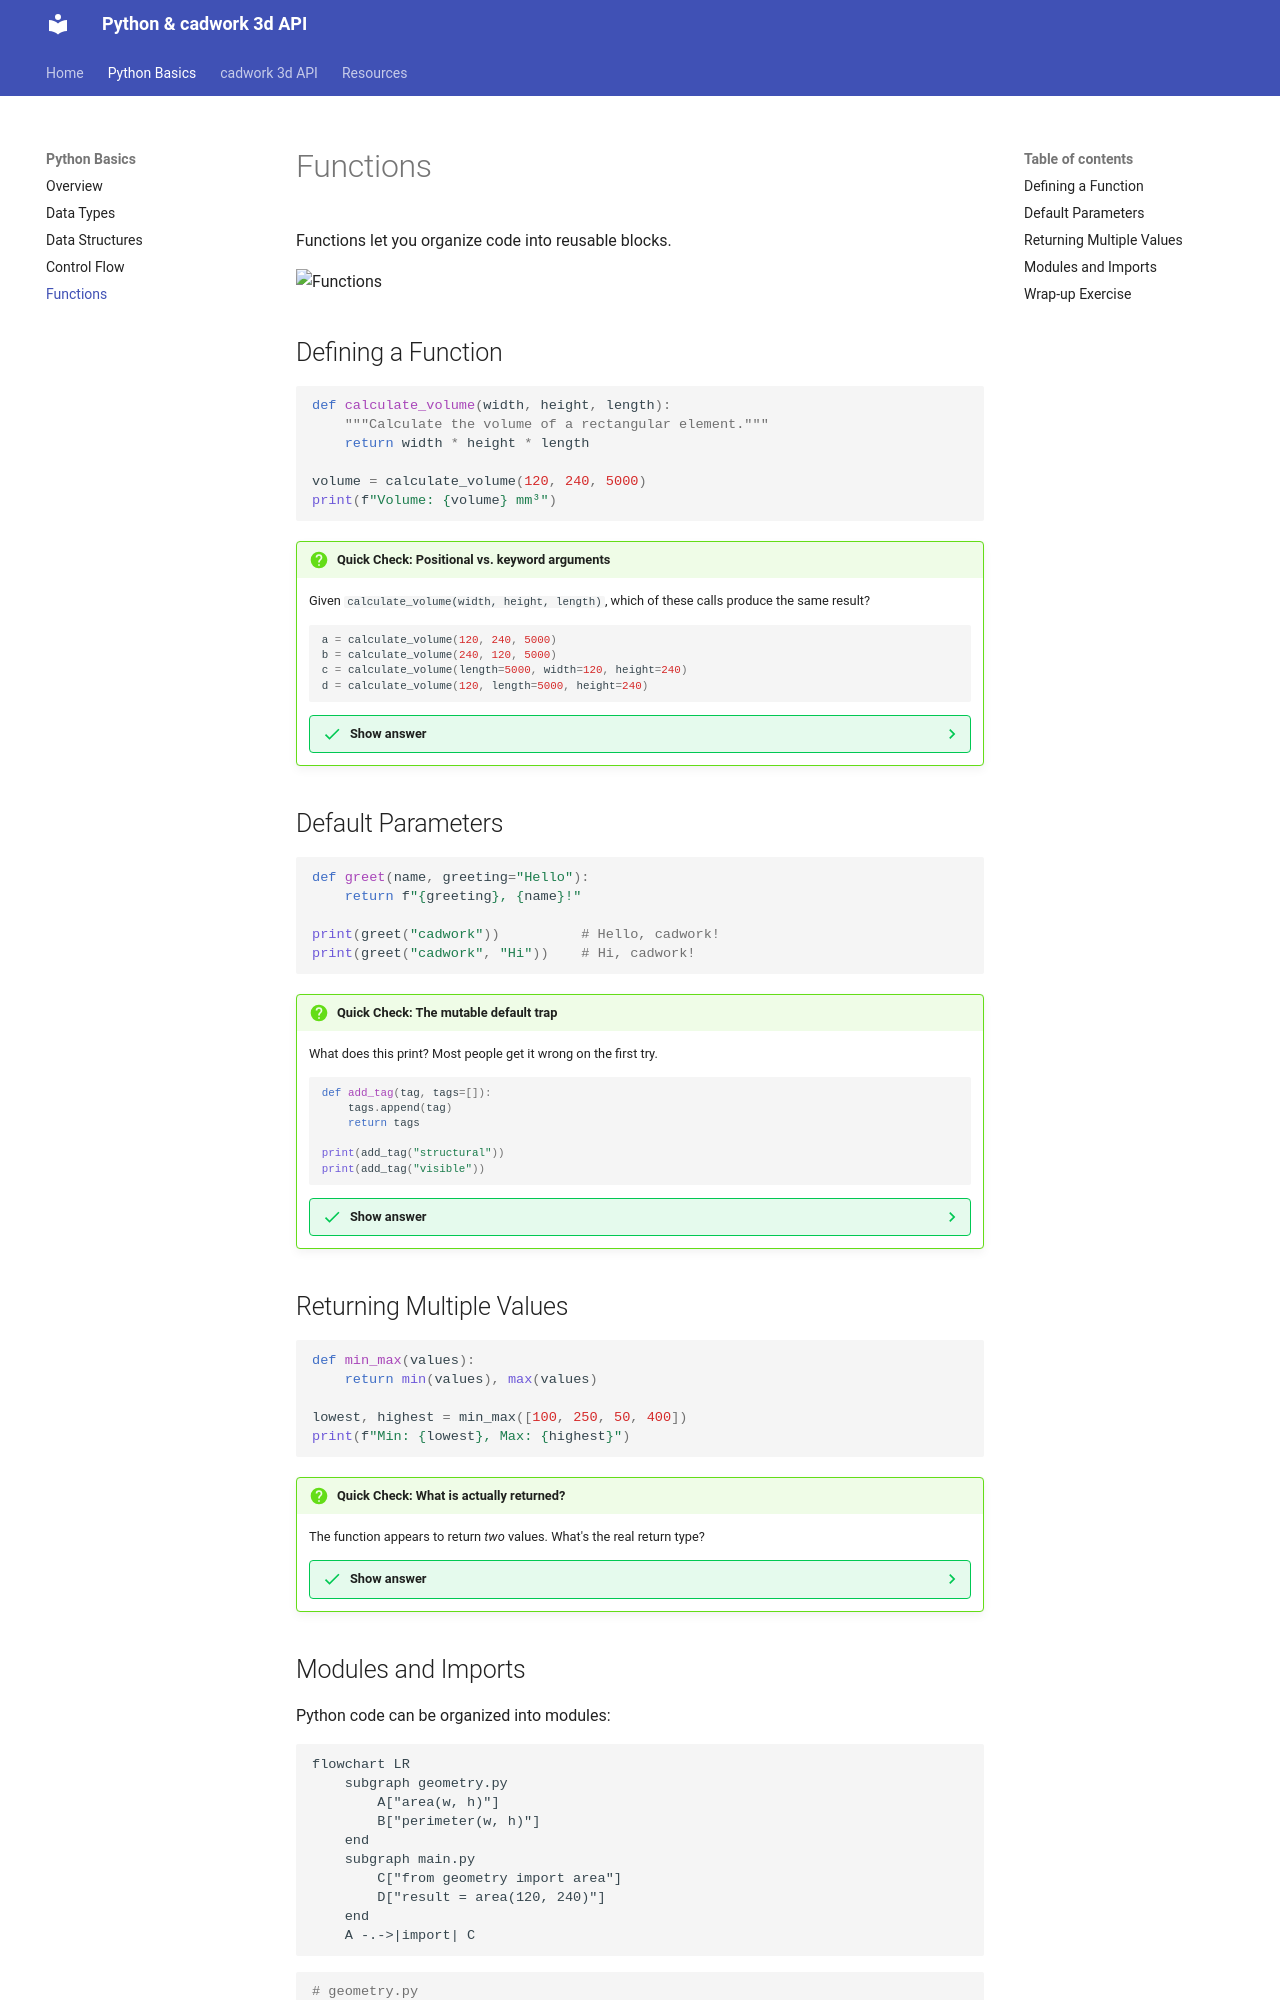

repository: Brunner246/berner-fachhochschule-python · page: python-basics/functions/index.html · generator: mkdocs

# Functions

Functions let you organize code into reusable blocks.

![Functions](https://realpython.com/cdn-cgi/image/width=960,format=auto/https://files.realpython.com/media/UPDATE-Defining-Your-Own-Python-Function_Watermarked.54412dcabb8d.jpg)

## Defining a Function

```python
def calculate_volume(width, height, length):
    """Calculate the volume of a rectangular element."""
    return width * height * length

volume = calculate_volume(120, 240, 5000)
print(f"Volume: {volume} mm³")
```

!!! question "Quick Check: Positional vs. keyword arguments"
    Given `calculate_volume(width, height, length)`, which of these calls produce the same result?

    ```python
    a = calculate_volume(120, 240, 5000)
    b = calculate_volume(240, 120, 5000)
    c = calculate_volume(length=5000, width=120, height=240)
    d = calculate_volume(120, length=5000, height=240)
    ```

    ??? success "Show answer"
        `a`, `c`, and `d` all return `144_000_000`. `b` returns the same number too — because multiplication is commutative — but the **meaning** is wrong (width and height are swapped).

        Key idea: positional arguments rely on order, keyword arguments rely on names. Mixing both is fine, but every positional must come **before** any keyword.

## Default Parameters

```python
def greet(name, greeting="Hello"):
    return f"{greeting}, {name}!"

print(greet("cadwork"))          # Hello, cadwork!
print(greet("cadwork", "Hi"))    # Hi, cadwork!
```

!!! question "Quick Check: The mutable default trap"
    What does this print? Most people get it wrong on the first try.

    ```python
    def add_tag(tag, tags=[]):
        tags.append(tag)
        return tags

    print(add_tag("structural"))
    print(add_tag("visible"))
    ```

    ??? success "Show answer"
        ```
        ["structural"]
        ["structural", "visible"]
        ```

        **Why:** The default value `[]` is created **once**, when the function is defined — and reused across every call that doesn't pass `tags`. The same list keeps growing.

        **Fix:** use `None` as a sentinel:

        ```python
        def add_tag(tag, tags=None):
            if tags is None:
                tags = []
            tags.append(tag)
            return tags
        ```

        Rule of thumb: **never** use a mutable object (`list`, `dict`, `set`) as a default value.

## Returning Multiple Values

```python
def min_max(values):
    return min(values), max(values)

lowest, highest = min_max([100, 250, 50, 400])
print(f"Min: {lowest}, Max: {highest}")
```

!!! question "Quick Check: What is actually returned?"
    The function appears to return *two* values. What's the real return type?

    ??? success "Show answer"
        It returns **one** `tuple` with two elements. The line `return min(values), max(values)` is syntactic sugar for `return (min(values), max(values))`.

        The receiving side uses **tuple unpacking** to split it into `lowest` and `highest`. You could also write:

        ```python
        result = min_max([100, 250, 50, 400])
        print(result)         # (50, 400)
        print(type(result))   # <class 'tuple'>
        ```
